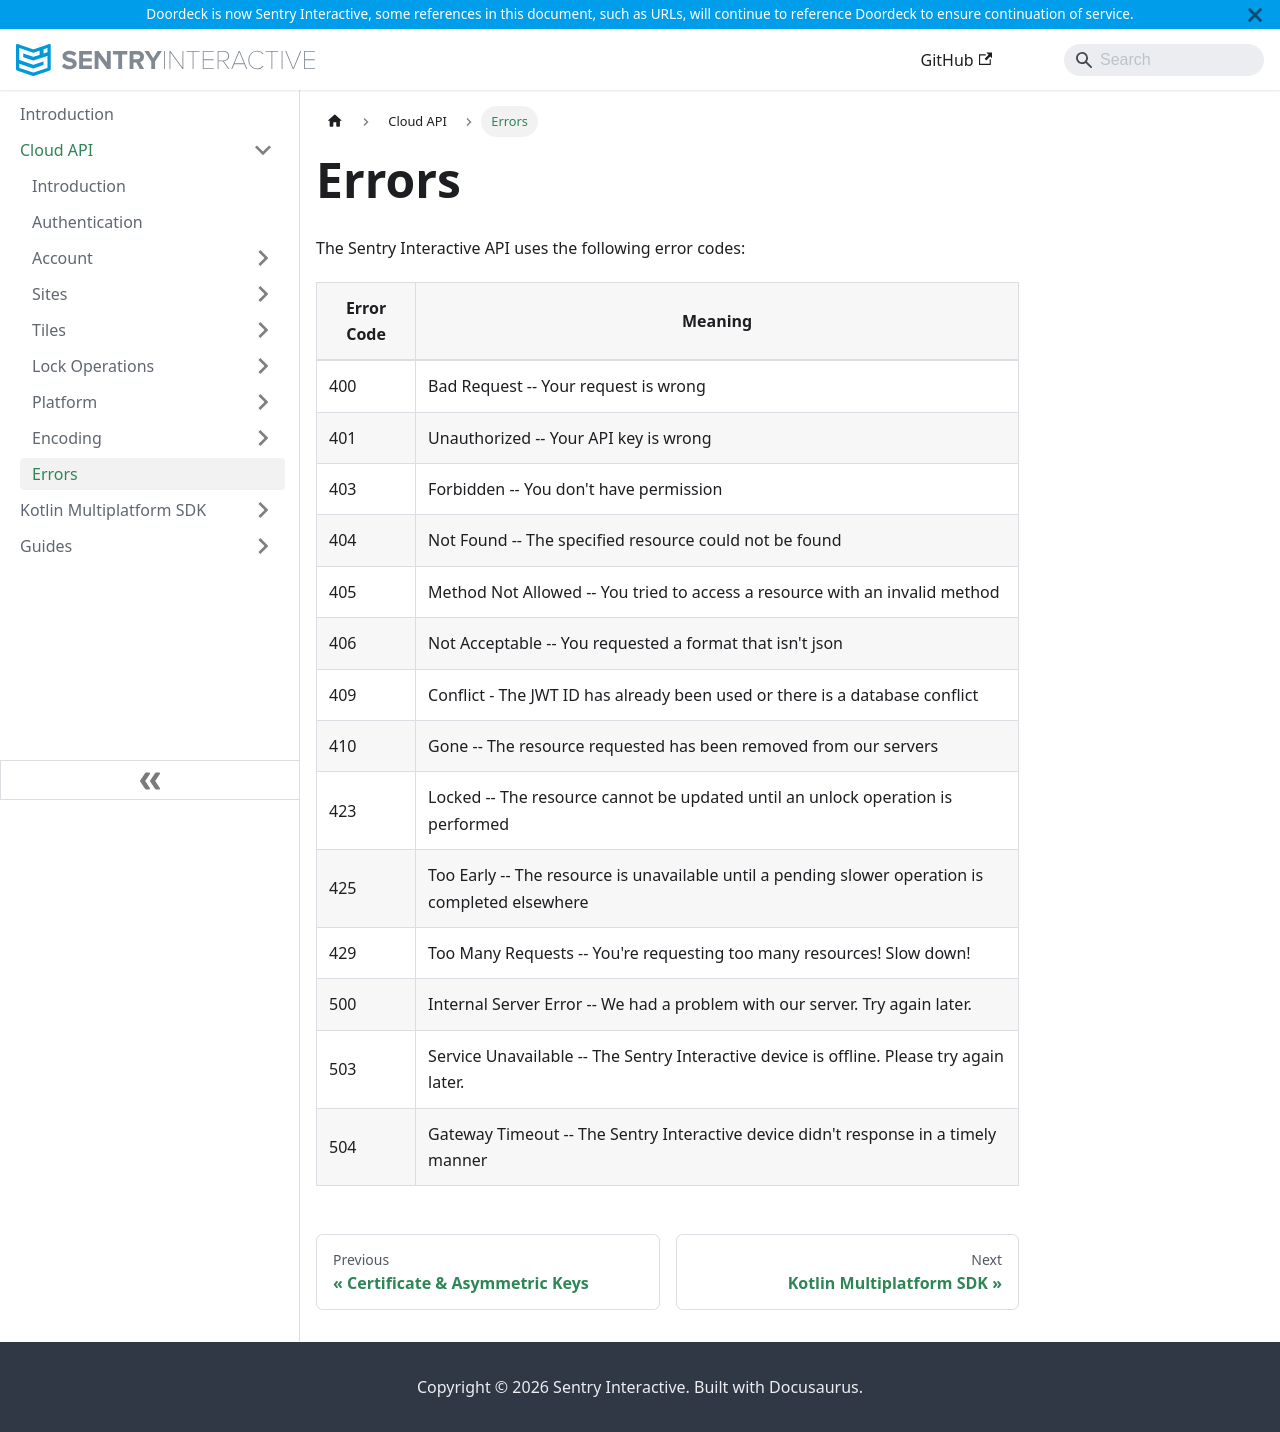

repository: doordeck/docs · page: cloud-api/errors/index.html · generator: docusaurus

---
sidebar_position: 8
---

# Errors

The Sentry Interactive API uses the following error codes:

| Error Code | Meaning                                                                                          |
|------------|--------------------------------------------------------------------------------------------------|
| 400        | Bad Request -- Your request is wrong                                                             |
| 401        | Unauthorized -- Your API key is wrong                                                            |
| 403        | Forbidden -- You don't have permission                                                           |
| 404        | Not Found -- The specified resource could not be found                                           |
| 405        | Method Not Allowed -- You tried to access a resource with an invalid method                      |
| 406        | Not Acceptable -- You requested a format that isn't json                                         |
| 409        | Conflict - The JWT ID has already been used or there is a database conflict                      |
| 410        | Gone -- The resource requested has been removed from our servers                                 |
| 423        | Locked -- The resource cannot be updated until an unlock operation is performed                  |
| 425        | Too Early -- The resource is unavailable until a pending slower operation is completed elsewhere |
| 429        | Too Many Requests -- You're requesting too many resources! Slow down!                            |
| 500        | Internal Server Error -- We had a problem with our server. Try again later.                      |
| 503        | Service Unavailable -- The Sentry Interactive device is offline. Please try again later.         |
| 504        | Gateway Timeout -- The Sentry Interactive device didn't response in a timely manner              |
